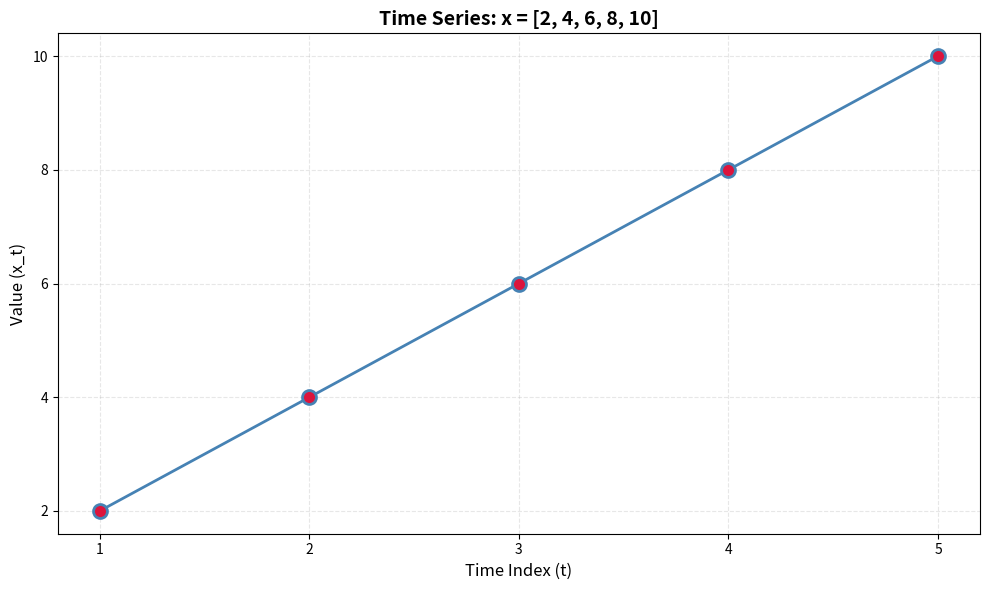

Write Python code to recreate this figure. (Note: this script raises an exception after producing the figure.)
import numpy as np
import matplotlib.pyplot as plt

# Problem 1.1: Time series x = [2, 4, 6, 8, 10]
x = np.array([2, 4, 6, 8, 10])
time = np.arange(1, len(x) + 1)

plt.figure(figsize=(10, 6))
plt.plot(time, x, marker='o', markersize=10, linewidth=2, color='steelblue', markerfacecolor='crimson', markeredgewidth=2)
plt.title('Time Series: x = [2, 4, 6, 8, 10]', fontsize=14, fontweight='bold')
plt.xlabel('Time Index (t)', fontsize=12)
plt.ylabel('Value (x_t)', fontsize=12)
plt.grid(True, alpha=0.3, linestyle='--')
plt.xticks(time)
plt.yticks(x)
plt.tight_layout()
plt.savefig('idea/figures/problem1_1_timeseries.png', dpi=300, bbox_inches='tight')
plt.close()

print("Figure saved: idea/figures/problem1_1_timeseries.png")

# Problem 1.3: Time series x = [10, 8, 6, 4, 2]
x = np.array([10, 8, 6, 4, 2])
time = np.arange(1, len(x) + 1)

plt.figure(figsize=(10, 6))
plt.plot(time, x, marker='o', markersize=10, linewidth=2, color='steelblue', markerfacecolor='crimson', markeredgewidth=2)
plt.title('Time Series: x = [10, 8, 6, 4, 2]', fontsize=14, fontweight='bold')
plt.xlabel('Time Index (t)', fontsize=12)
plt.ylabel('Value (x_t)', fontsize=12)
plt.grid(True, alpha=0.3, linestyle='--')
plt.xticks(time)
plt.yticks(x)
plt.tight_layout()
plt.savefig('idea/figures/problem1_3_timeseries.png', dpi=300, bbox_inches='tight')
plt.close()

print("Figure saved: idea/figures/problem1_3_timeseries.png")

# Problem 1.4: Time series x = [3, 7, 3, 7, 3]
x = np.array([3, 7, 3, 7, 3])
time = np.arange(1, len(x) + 1)

plt.figure(figsize=(10, 6))
plt.plot(time, x, marker='o', markersize=10, linewidth=2, color='steelblue', markerfacecolor='crimson', markeredgewidth=2)
plt.title('Time Series: x = [3, 7, 3, 7, 3]', fontsize=14, fontweight='bold')
plt.xlabel('Time Index (t)', fontsize=12)
plt.ylabel('Value (x_t)', fontsize=12)
plt.grid(True, alpha=0.3, linestyle='--')
plt.xticks(time)
plt.yticks(x)
plt.tight_layout()
plt.savefig('idea/figures/problem1_4_timeseries.png', dpi=300, bbox_inches='tight')
plt.close()

print("Figure saved: idea/figures/problem1_4_timeseries.png")

# Problem 1.5: Time series x = [12, 15, 18, 12, 15, 18, 12]
x = np.array([12, 15, 18, 12, 15, 18, 12])
time = np.arange(1, len(x) + 1)

plt.figure(figsize=(10, 6))
plt.plot(time, x, marker='o', markersize=10, linewidth=2, color='steelblue', markerfacecolor='crimson', markeredgewidth=2)
plt.title('Time Series: x = [12, 15, 18, 12, 15, 18, 12]', fontsize=14, fontweight='bold')
plt.xlabel('Time Index (t)', fontsize=12)
plt.ylabel('Value (x_t)', fontsize=12)
plt.grid(True, alpha=0.3, linestyle='--')
plt.xticks(time)
plt.yticks(x)
plt.tight_layout()
plt.savefig('idea/figures/problem1_5_timeseries.png', dpi=300, bbox_inches='tight')
plt.close()

print("Figure saved: idea/figures/problem1_5_timeseries.png")

# Problem 2.1: Time series x = [5, 7, 9, 11, 13]
x = np.array([5, 7, 9, 11, 13])
time = np.arange(1, len(x) + 1)

plt.figure(figsize=(10, 6))
plt.plot(time, x, marker='o', markersize=10, linewidth=2, color='steelblue', markerfacecolor='crimson', markeredgewidth=2)
plt.title('Time Series: x = [5, 7, 9, 11, 13]', fontsize=14, fontweight='bold')
plt.xlabel('Time Index (t)', fontsize=12)
plt.ylabel('Value (x_t)', fontsize=12)
plt.grid(True, alpha=0.3, linestyle='--')
plt.xticks(time)
plt.yticks(x)
plt.tight_layout()
plt.savefig('idea/figures/problem2_1_timeseries.png', dpi=300, bbox_inches='tight')
plt.close()

print("Figure saved: idea/figures/problem2_1_timeseries.png")

# Problem 2.3: Time series x = [20, 20, 20, 25, 25, 25]
x = np.array([20, 20, 20, 25, 25, 25])
time = np.arange(1, len(x) + 1)

plt.figure(figsize=(10, 6))
plt.plot(time, x, marker='o', markersize=10, linewidth=2, color='steelblue', markerfacecolor='crimson', markeredgewidth=2)
plt.title('Time Series: x = [20, 20, 20, 25, 25, 25]', fontsize=14, fontweight='bold')
plt.xlabel('Time Index (t)', fontsize=12)
plt.ylabel('Value (x_t)', fontsize=12)
plt.grid(True, alpha=0.3, linestyle='--')
plt.xticks(time)
plt.yticks(x)
plt.tight_layout()
plt.savefig('idea/figures/problem2_3_timeseries.png', dpi=300, bbox_inches='tight')
plt.close()

print("Figure saved: idea/figures/problem2_3_timeseries.png")

# Problem 2.5: Time series x = [10, 12, 14, 10, 12, 14, 10]
x = np.array([10, 12, 14, 10, 12, 14, 10])
time = np.arange(1, len(x) + 1)

plt.figure(figsize=(10, 6))
plt.plot(time, x, marker='o', markersize=10, linewidth=2, color='steelblue', markerfacecolor='crimson', markeredgewidth=2)
plt.title('Time Series: x = [10, 12, 14, 10, 12, 14, 10]', fontsize=14, fontweight='bold')
plt.xlabel('Time Index (t)', fontsize=12)
plt.ylabel('Value (x_t)', fontsize=12)
plt.grid(True, alpha=0.3, linestyle='--')
plt.xticks(time)
plt.yticks(x)
plt.tight_layout()
plt.savefig('idea/figures/problem2_5_timeseries.png', dpi=300, bbox_inches='tight')
plt.close()

print("Figure saved: idea/figures/problem2_5_timeseries.png")

# Problem 3.1: White noise time series
np.random.seed(42)
n = 200
white_noise = np.random.normal(loc=0, scale=1, size=n)
time = np.arange(n)

plt.figure(figsize=(12, 6))
plt.plot(time, white_noise, linewidth=0.8, color='steelblue')
plt.title('White Noise Time Series', fontsize=14, fontweight='bold')
plt.xlabel('Time', fontsize=12)
plt.ylabel('Value', fontsize=12)
plt.grid(True, alpha=0.3, linestyle='--')
plt.axhline(y=0, color='gray', linestyle='-', alpha=0.5, linewidth=1)
plt.tight_layout()
plt.savefig('idea/figures/problem3_1_timeseries.png', dpi=300, bbox_inches='tight')
plt.close()

print("Figure saved: idea/figures/problem3_1_timeseries.png")

# Problem 3.2: Random walk (non-stationary with slow ACF decay)
np.random.seed(42)
n = 200
time = np.arange(n)
random_walk = np.cumsum(np.random.normal(0, 1, n))

plt.figure(figsize=(12, 6))
plt.plot(time, random_walk, linewidth=1, color='crimson')
plt.title('Random Walk Time Series (Non-Stationary)', fontsize=14, fontweight='bold')
plt.xlabel('Time', fontsize=12)
plt.ylabel('Value', fontsize=12)
plt.grid(True, alpha=0.3, linestyle='--')
plt.tight_layout()
plt.savefig('idea/figures/problem3_2_timeseries.png', dpi=300, bbox_inches='tight')
plt.close()

print("Figure saved: idea/figures/problem3_2_timeseries.png")

# Problem 3.3: Seasonal time series (period = 12)
np.random.seed(42)
n = 200
time = np.arange(n)
seasonal_period = 12
seasonal_component = 5 * np.sin(2 * np.pi * time / seasonal_period)
trend = 0.02 * time
noise = np.random.normal(0, 0.5, n)
seasonal_series = trend + seasonal_component + noise

plt.figure(figsize=(12, 6))
plt.plot(time, seasonal_series, linewidth=1, color='steelblue')
plt.title('Time Series with Seasonality (Period = 12)', fontsize=14, fontweight='bold')
plt.xlabel('Time', fontsize=12)
plt.ylabel('Value', fontsize=12)
plt.grid(True, alpha=0.3, linestyle='--')
plt.tight_layout()
plt.savefig('idea/figures/problem3_3_timeseries.png', dpi=300, bbox_inches='tight')
plt.close()

print("Figure saved: idea/figures/problem3_3_timeseries.png")

# Problem 3.4: MA(2) process - manually generate
np.random.seed(42)
n = 200
epsilon = np.random.normal(0, 1, n + 2)  # Extra for lag
ma2_series = np.zeros(n)
theta1, theta2 = 0.5, 0.3
for t in range(n):
    ma2_series[t] = epsilon[t+2] + theta1 * epsilon[t+1] + theta2 * epsilon[t]

plt.figure(figsize=(12, 6))
time = np.arange(n)
plt.plot(time, ma2_series, linewidth=1, color='steelblue')
plt.title('MA(2) Time Series', fontsize=14, fontweight='bold')
plt.xlabel('Time', fontsize=12)
plt.ylabel('Value', fontsize=12)
plt.grid(True, alpha=0.3, linestyle='--')
plt.axhline(y=0, color='gray', linestyle='-', alpha=0.5, linewidth=1)
plt.tight_layout()
plt.savefig('idea/figures/problem3_4_timeseries.png', dpi=300, bbox_inches='tight')
plt.close()

print("Figure saved: idea/figures/problem3_4_timeseries.png")

# Problem 3.5: AR(1) process - manually generate
np.random.seed(42)
n = 200
ar1_series = np.zeros(n)
phi = 0.7
epsilon = np.random.normal(0, 1, n)
ar1_series[0] = epsilon[0]
for t in range(1, n):
    ar1_series[t] = phi * ar1_series[t-1] + epsilon[t]

plt.figure(figsize=(12, 6))
time = np.arange(n)
plt.plot(time, ar1_series, linewidth=1, color='steelblue')
plt.title('AR(1) Time Series (φ = 0.7)', fontsize=14, fontweight='bold')
plt.xlabel('Time', fontsize=12)
plt.ylabel('Value', fontsize=12)
plt.grid(True, alpha=0.3, linestyle='--')
plt.axhline(y=0, color='gray', linestyle='-', alpha=0.5, linewidth=1)
plt.tight_layout()
plt.savefig('idea/figures/problem3_5_timeseries.png', dpi=300, bbox_inches='tight')
plt.close()

print("Figure saved: idea/figures/problem3_5_timeseries.png")

# Problem 4.1: Heart rate (AR(1) with φ = 0.8)
np.random.seed(42)
n = 300
heart_rate_base = np.zeros(n)
phi = 0.8
epsilon = np.random.normal(0, 1, n)
heart_rate_base[0] = epsilon[0]
for t in range(1, n):
    heart_rate_base[t] = phi * heart_rate_base[t-1] + epsilon[t]
heart_rate_mean = 75
heart_rate_std = 8
heart_rate = heart_rate_mean + heart_rate_std * heart_rate_base

plt.figure(figsize=(12, 6))
time = np.arange(len(heart_rate))
plt.plot(time, heart_rate, linewidth=1, color='crimson')
plt.title('Synthetic Heart Rate Time Series', fontsize=14, fontweight='bold')
plt.xlabel('Time (seconds)', fontsize=12)
plt.ylabel('Heart Rate (bpm)', fontsize=12)
plt.grid(True, alpha=0.3, linestyle='--')
plt.axhline(y=heart_rate_mean, color='gray', linestyle='--', alpha=0.5, linewidth=1)
plt.tight_layout()
plt.savefig('idea/figures/problem4_1_timeseries.png', dpi=300, bbox_inches='tight')
plt.close()

print("Figure saved: idea/figures/problem4_1_timeseries.png")

# Problem 4.2: Blood pressure (random walk)
np.random.seed(42)
n = 300
shocks = np.random.normal(0, 2, n)
blood_pressure = np.cumsum(shocks) + 120

plt.figure(figsize=(12, 6))
time = np.arange(n)
plt.plot(time, blood_pressure, linewidth=1, color='crimson')
plt.title('Blood Pressure Time Series (Non-Stationary)', fontsize=14, fontweight='bold')
plt.xlabel('Time (minutes)', fontsize=12)
plt.ylabel('Blood Pressure (mmHg)', fontsize=12)
plt.grid(True, alpha=0.3, linestyle='--')
plt.tight_layout()
plt.savefig('idea/figures/problem4_2_timeseries.png', dpi=300, bbox_inches='tight')
plt.close()

print("Figure saved: idea/figures/problem4_2_timeseries.png")

# Problem 4.3: EEG signal (oscillatory with period 10)
np.random.seed(42)
n = 400
time = np.arange(n)
period = 10
oscillatory = 3 * np.sin(2 * np.pi * time / period)
trend = 0.01 * time
noise = np.random.normal(0, 0.5, n)
eeg_signal = trend + oscillatory + noise

plt.figure(figsize=(12, 6))
plt.plot(time, eeg_signal, linewidth=0.8, color='steelblue')
plt.title('Synthetic EEG-like Signal (Oscillatory Pattern)', fontsize=14, fontweight='bold')
plt.xlabel('Time (samples)', fontsize=12)
plt.ylabel('Amplitude (μV)', fontsize=12)
plt.grid(True, alpha=0.3, linestyle='--')
plt.tight_layout()
plt.savefig('idea/figures/problem4_3_timeseries.png', dpi=300, bbox_inches='tight')
plt.close()

print("Figure saved: idea/figures/problem4_3_timeseries.png")

# Problem 4.4: Respiratory rate (MA(2))
np.random.seed(42)
n = 300
epsilon = np.random.normal(0, 1, n + 2)
respiratory_base = np.zeros(n)
theta1, theta2 = 0.5, 0.3
for t in range(n):
    respiratory_base[t] = epsilon[t+2] + theta1 * epsilon[t+1] + theta2 * epsilon[t]
respiratory_mean = 16
respiratory_std = 2
respiratory_rate = respiratory_mean + respiratory_std * respiratory_base

plt.figure(figsize=(12, 6))
time = np.arange(len(respiratory_rate))
plt.plot(time, respiratory_rate, linewidth=1, color='steelblue')
plt.title('Synthetic Respiratory Rate Time Series', fontsize=14, fontweight='bold')
plt.xlabel('Time (minutes)', fontsize=12)
plt.ylabel('Respiratory Rate (breaths/min)', fontsize=12)
plt.grid(True, alpha=0.3, linestyle='--')
plt.axhline(y=respiratory_mean, color='gray', linestyle='--', alpha=0.5, linewidth=1)
plt.tight_layout()
plt.savefig('idea/figures/problem4_4_timeseries.png', dpi=300, bbox_inches='tight')
plt.close()

print("Figure saved: idea/figures/problem4_4_timeseries.png")

# Problem 4.5: Body temperature (AR(1) with φ = 0.9)
np.random.seed(42)
n = 300
temp_base = np.zeros(n)
phi = 0.9
epsilon = np.random.normal(0, 1, n)
temp_base[0] = epsilon[0]
for t in range(1, n):
    temp_base[t] = phi * temp_base[t-1] + epsilon[t]
temp_mean = 37.0
temp_std = 0.3
body_temp = temp_mean + temp_std * temp_base

plt.figure(figsize=(12, 6))
time = np.arange(len(body_temp))
plt.plot(time, body_temp, linewidth=1, color='crimson')
plt.title('Synthetic Body Temperature Time Series', fontsize=14, fontweight='bold')
plt.xlabel('Time (hours)', fontsize=12)
plt.ylabel('Temperature (°C)', fontsize=12)
plt.grid(True, alpha=0.3, linestyle='--')
plt.axhline(y=temp_mean, color='gray', linestyle='--', alpha=0.5, linewidth=1)
plt.tight_layout()
plt.savefig('idea/figures/problem4_5_timeseries.png', dpi=300, bbox_inches='tight')
plt.close()

print("Figure saved: idea/figures/problem4_5_timeseries.png")
